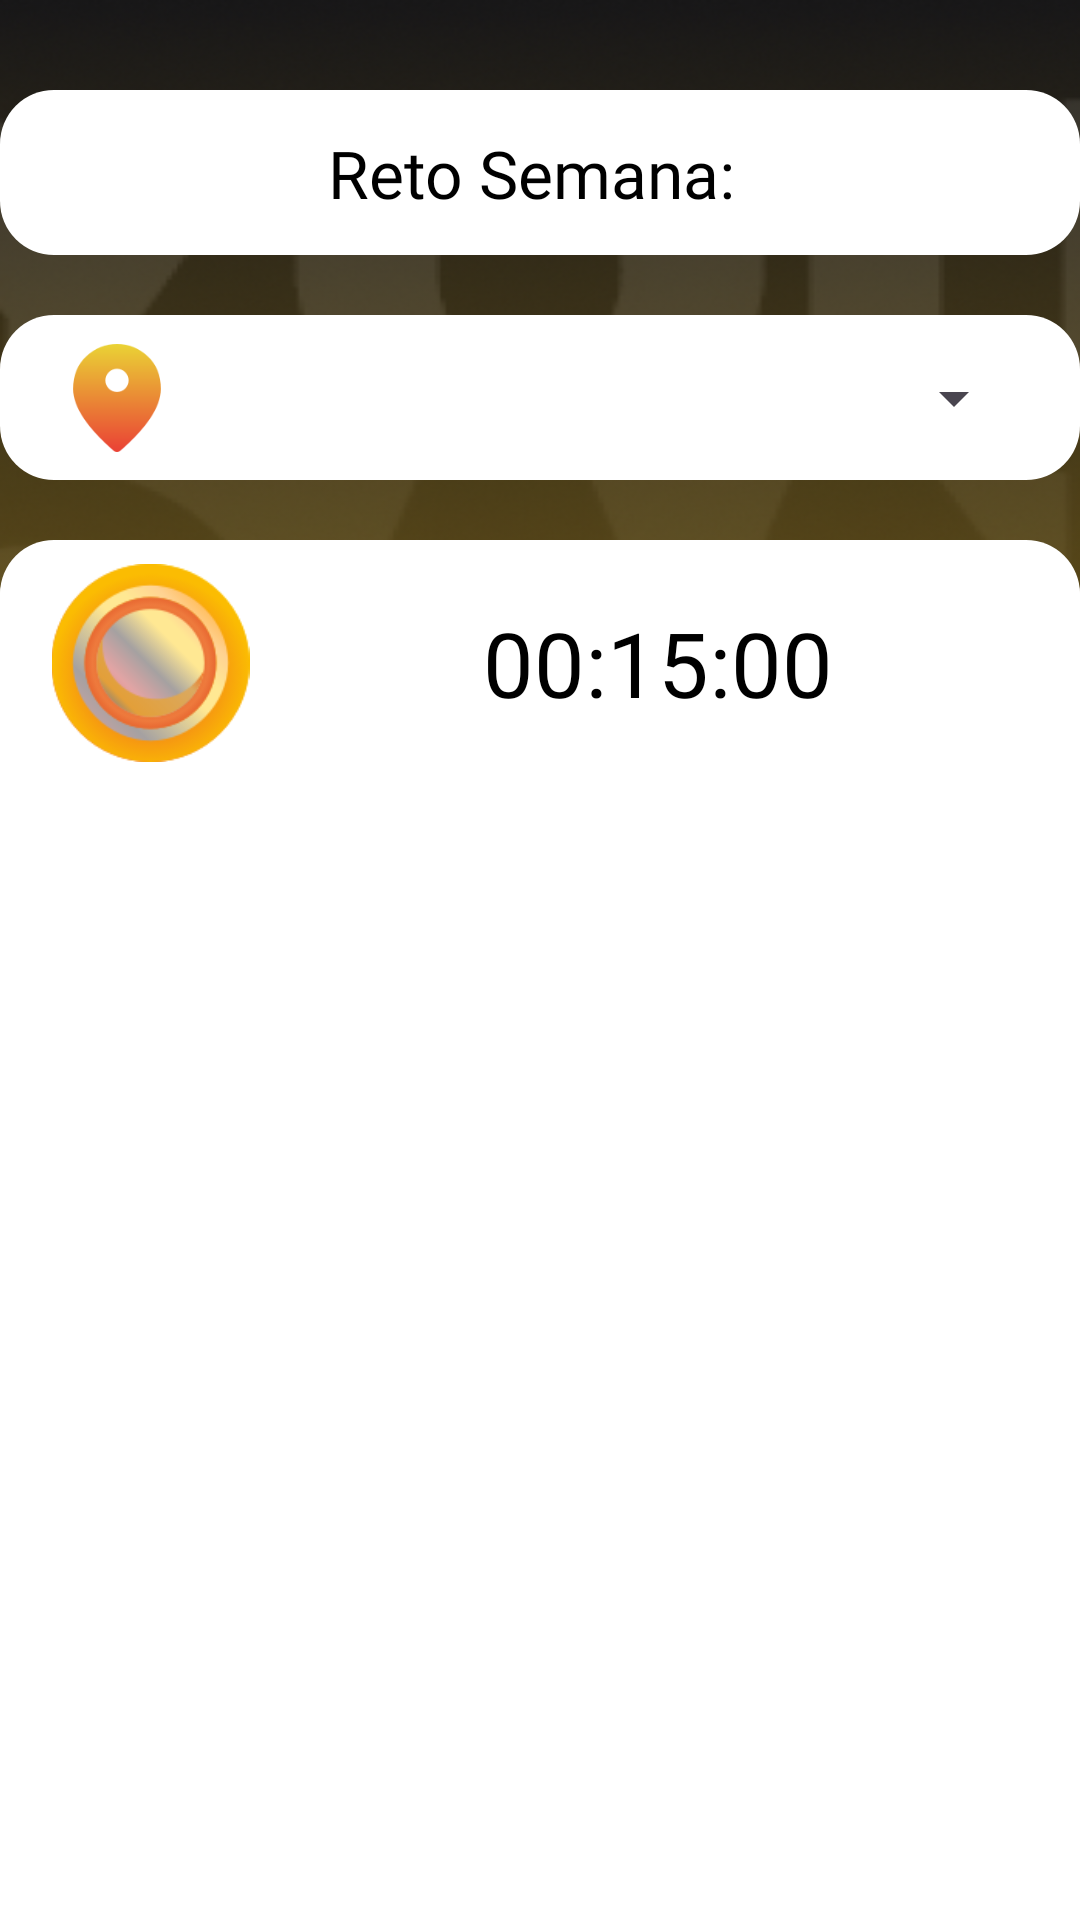

Android layout source for this screen:
<!-- AndroidManifest.xml: application theme Theme.YouCanFit -->
<!-- res/layout/fragment_first.xml -->
<?xml version="1.0" encoding="utf-8"?>
<FrameLayout xmlns:android="http://schemas.android.com/apk/res/android"
    xmlns:tools="http://schemas.android.com/tools"
    android:layout_width="match_parent"
    android:layout_height="match_parent"
    xmlns:app="http://schemas.android.com/apk/res-auto"
    tools:context=".fragments.FirstFragment"
    android:background="@drawable/background2">

    <LinearLayout
        android:orientation="vertical"
        android:id="@+id/vistaVideo"
        android:layout_width="match_parent"
        android:layout_height="match_parent"/>


    <LinearLayout
        android:id="@+id/constraintTotalBackground"
        android:layout_width="match_parent"
        android:layout_height="match_parent"
        android:orientation="vertical"
        android:gravity="center_horizontal"
        android:dividerPadding="25dp">

        <TextView
            android:layout_width="match_parent"
            android:layout_height="30dp"/>

        <androidx.constraintlayout.widget.ConstraintLayout
            android:id="@+id/cajaTitulo"
            android:layout_width="360dp"
            android:layout_height="55dp"
            android:layout_gravity="center_horizontal"
            android:background="@drawable/white_background"
            app:layout_constraintBottom_toTopOf="@id/cajaCuerpo"
            app:layout_constraintEnd_toEndOf="@id/constraintTotalBackground"
            app:layout_constraintStart_toStartOf="@id/constraintTotalBackground"
            app:layout_constraintTop_toTopOf="@id/constraintTotalBackground">

            <TextView
                android:id="@+id/tituloSemana"
                android:layout_width="wrap_content"
                android:layout_height="wrap_content"
                android:layout_centerHorizontal="true"
                android:layout_centerVertical="true"
                android:fontFamily="@font/inter_bold"
                android:text="Reto Semana: "
                android:textColor="@color/black_fit"
                android:textSize="22sp"
                app:layout_constraintBottom_toBottomOf="parent"
                app:layout_constraintEnd_toEndOf="parent"
                app:layout_constraintStart_toStartOf="parent"
                app:layout_constraintTop_toTopOf="parent" />

        </androidx.constraintlayout.widget.ConstraintLayout>
        <TextView
            android:layout_width="match_parent"
            android:layout_height="20dp"/>

        <androidx.constraintlayout.widget.ConstraintLayout
            android:id="@+id/cajaUbicacion"
            android:layout_width="360dp"
            android:layout_height="55dp"
            android:layout_gravity="center_horizontal"
            android:background="@drawable/white_background"
            app:layout_constraintBottom_toTopOf="@id/cajaCuerpo"
            app:layout_constraintEnd_toEndOf="@id/constraintTotalBackground"
            app:layout_constraintStart_toStartOf="@id/constraintTotalBackground"
            app:layout_constraintTop_toTopOf="@id/constraintTotalBackground">


            <Spinner
                style="@style/mySpinnerItemStyle"
                android:id="@+id/sp_lugar"
                android:layout_width="264dp"
                android:layout_height="48dp"
                app:layout_constraintBottom_toBottomOf="@id/cajaUbicacion"
                app:layout_constraintEnd_toEndOf="@id/cajaUbicacion"
                app:layout_constraintStart_toEndOf="@id/imvPoint"
                app:layout_constraintTop_toTopOf="@id/cajaUbicacion" />

            <ImageView
                android:id="@+id/imvPoint"
                android:layout_width="42dp"
                android:layout_height="36dp"
                android:src="@drawable/localizacion"
                tools:layout_editor_absoluteX="16dp"
                tools:layout_editor_absoluteY="9dp"
                app:layout_constraintTop_toTopOf="@id/cajaUbicacion"
                app:layout_constraintStart_toStartOf="@id/cajaUbicacion"
                app:layout_constraintBottom_toBottomOf="@id/cajaUbicacion"
                app:layout_constraintEnd_toStartOf="@id/sp_lugar"/>
        </androidx.constraintlayout.widget.ConstraintLayout>

        <TextView
            android:layout_width="match_parent"
            android:layout_height="20dp"/>

        <androidx.constraintlayout.widget.ConstraintLayout
            android:id="@+id/cajaCuerpo"
            android:layout_width="360dp"
            android:layout_height="510dp"
            android:background="@drawable/white_background"
            app:layout_constraintBottom_toBottomOf="parent"
            app:layout_constraintEnd_toEndOf="@id/constraintTotalBackground"
            app:layout_constraintHorizontal_bias="0.49"
            app:layout_constraintStart_toStartOf="@id/constraintTotalBackground"
            app:layout_constraintTop_toBottomOf="@id/cajaTitulo">

            <androidx.constraintlayout.widget.Guideline
                android:id="@+id/guideline"
                android:layout_width="wrap_content"
                android:layout_height="wrap_content"
                android:orientation="horizontal"
                app:layout_constraintGuide_end="428dp" />

            <androidx.constraintlayout.widget.ConstraintLayout
                android:id="@+id/cajaChrono"
                android:layout_width="match_parent"
                android:layout_height="80dp"
                android:layout_gravity="center_horizontal"
                android:background="@drawable/white_background"
                app:layout_constraintBottom_toTopOf="@id/guideline"
                app:layout_constraintEnd_toEndOf="parent"
                app:layout_constraintStart_toStartOf="parent"
                app:layout_constraintTop_toTopOf="parent">


                <ImageView
                    android:id="@+id/buttonInici"
                    android:layout_width="77dp"
                    android:layout_height="66dp"
                    android:src="@drawable/boton"
                    app:layout_constraintBottom_toBottomOf="@id/cajaChrono"
                    app:layout_constraintEnd_toStartOf="@id/chrono"
                    app:layout_constraintStart_toStartOf="@id/cajaChrono"
                    app:layout_constraintTop_toTopOf="@id/cajaChrono" />

                <TextView
                    android:id="@+id/chrono"
                    android:layout_width="238dp"
                    android:layout_height="50dp"
                    android:textSize="30sp"
                    android:text="00:15:00"
                    android:textColor="@color/black_fit"
                    android:gravity="center"
                    android:layout_marginRight="10dp"
                    app:layout_constraintBottom_toBottomOf="@id/cajaChrono"
                    app:layout_constraintEnd_toEndOf="@id/cajaChrono"
                    app:layout_constraintStart_toEndOf="@id/buttonInici"
                    app:layout_constraintTop_toTopOf="@id/cajaChrono"/>

            </androidx.constraintlayout.widget.ConstraintLayout>


            <ScrollView
                android:id="@+id/scrollView"
                android:layout_width="325dp"
                android:layout_height="400dp"
                android:gravity="center"
                app:layout_constraintEnd_toEndOf="parent"
                app:layout_constraintStart_toStartOf="parent"
                app:layout_constraintTop_toBottomOf="@id/guideline">

                <LinearLayout
                    android:layout_width="wrap_content"
                    android:layout_height="match_parent"
                    android:layout_gravity="center_horizontal"
                    android:orientation="vertical">


                    <androidx.recyclerview.widget.RecyclerView
                        android:id="@+id/recyclerView"
                        android:layout_width="358dp"
                        android:layout_height="match_parent" />

                    <TextView
                        android:id="@+id/separacion1"
                        android:layout_width="wrap_content"
                        android:layout_height="12dp" />


                </LinearLayout>


            </ScrollView>


        </androidx.constraintlayout.widget.ConstraintLayout>




    </LinearLayout>

</FrameLayout>
<!-- resources referenced by this layout -->
<resources>
  <color name="black_fit">#000000</color>
  <!-- drawable background2: png bitmap (drawable, 296065 bytes) -->
  <!-- drawable boton: png bitmap (drawable, 12452 bytes) -->
  <!-- drawable localizacion: png bitmap (drawable, 3849 bytes) -->
  <!-- drawable white_background (drawable) -->
  <?xml version="1.0" encoding="utf-8"?>
  <selector xmlns:android="http://schemas.android.com/apk/res/android">
  <item>
      <shape android:shape="rectangle">
          <solid android:color="@color/white_fit"/>
          <corners android:radius="18dp"/>
      </shape>
  </item>
  </selector>
  <style name="mySpinnerItemStyle" parent="Base.Widget.AppCompat.Spinner">
          <item name="android:textColor">@color/black_fit</item>
          <item name="android:font">@color/black_fit</item>
      </style>
  <style name="Theme.YouCanFit" parent="Base.Theme.YouCanFit">
          <item name="colorPrimary">@color/red_fit</item>
          <item name="colorPrimaryVariant">@color/gray_dark_fit</item>
          <item name="colorOnPrimary">@color/black_fit</item>
  
      </style>
  <color name="white_fit">#FFFFFFFF</color>
  <style name="Base.Theme.YouCanFit" parent="Theme.Material3.DayNight.NoActionBar">
          
          <item name="android:windowIsTranslucent">true</item>
          <item name="colorPrimary">@color/red_fit</item>
          <item name="colorPrimaryVariant">@color/gray_dark_fit</item>
          <item name="colorOnPrimary">@color/black_fit</item>
          
      </style>
  <color name="red_fit">#EA4335</color>
  <color name="gray_dark_fit">#4B4A4A</color>
</resources>
